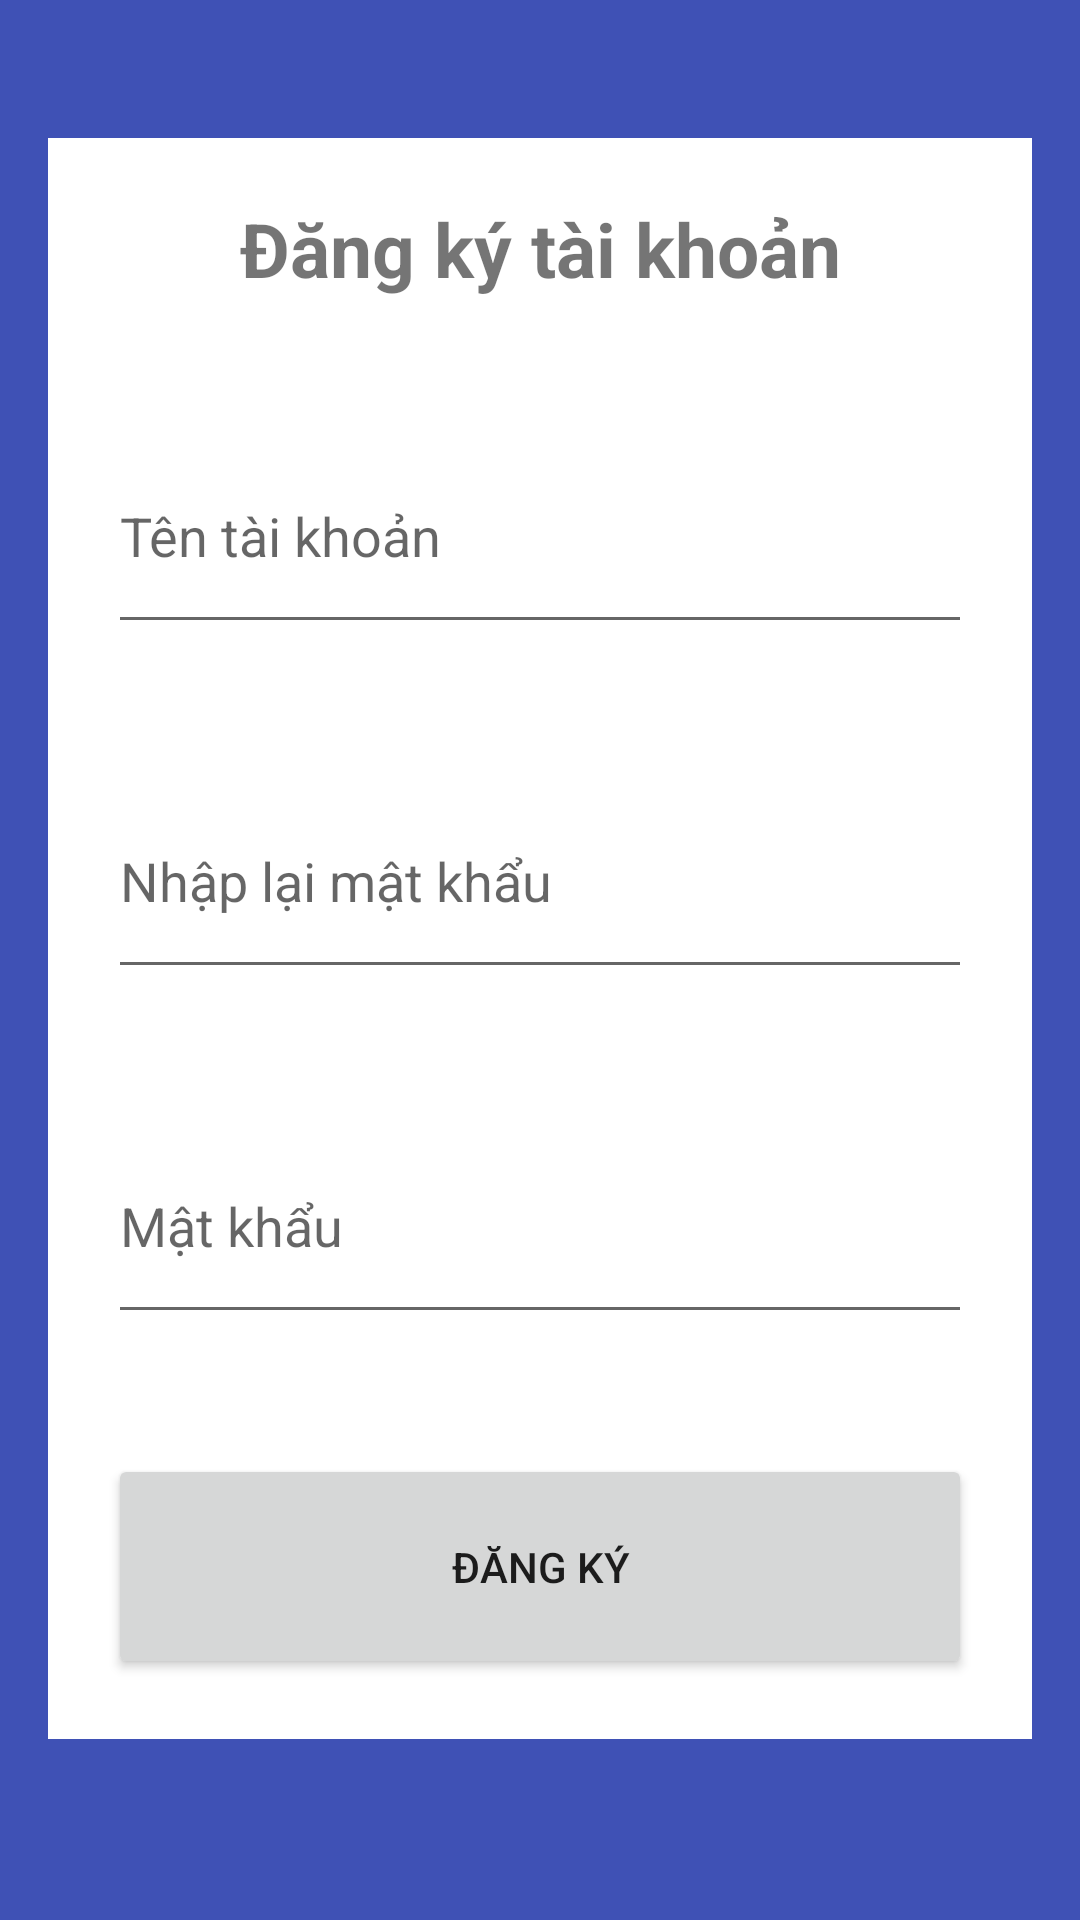

Android layout source for this screen:
<!-- AndroidManifest.xml: application theme Theme.MyProject -->
<!-- res/layout/activity_dang_ky.xml -->
<?xml version="1.0" encoding="utf-8"?>
<LinearLayout xmlns:android="http://schemas.android.com/apk/res/android"
    android:layout_width="match_parent"
    android:layout_height="match_parent"
    android:background="#3F51B5"
    android:orientation="vertical"
    android:padding="16dp">

    <LinearLayout
        android:layout_width="match_parent"
        android:layout_height="wrap_content"
        android:layout_marginTop="30dp"
        android:background="#FFFFFF"
        android:orientation="vertical">

        <TextView
            android:layout_width="match_parent"
            android:layout_height="wrap_content"
            android:layout_margin="20sp"
            android:text="Đăng ký tài khoản"
            android:textAlignment="center"
            android:textSize="25sp"
            android:textStyle="bold" />

        <EditText
            android:id="@+id/username"
            android:layout_width="match_parent"
            android:layout_height="75dp"
            android:layout_margin="20sp"
            android:hint="Tên tài khoản" />

        <EditText
            android:id="@+id/repassword"
            android:layout_width="match_parent"
            android:layout_height="75dp"
            android:layout_margin="20sp"
            android:hint="Nhập lại mật khẩu"
            android:inputType="textPassword" />

        <EditText
            android:id="@+id/password"
            android:layout_width="match_parent"
            android:layout_height="75dp"
            android:layout_margin="20sp"
            android:hint="Mật khẩu"
            android:inputType="textPassword" />

        <Button
            android:id="@+id/btnRegister"
            android:layout_width="match_parent"
            android:layout_height="75dp"
            android:layout_margin="20sp"
            android:text="Đăng ký" />

    </LinearLayout>


</LinearLayout>
<!-- resources referenced by this layout -->
<resources>
  <style name="Theme.MyProject" parent="Theme.MaterialComponents.DayNight.DarkActionBar">
          
          <item name="colorPrimary">#03cffc</item>
          <item name="colorPrimaryVariant">@color/purple_700</item>
          <item name="colorOnPrimary">@color/white</item>
          
          <item name="colorSecondary">@color/teal_200</item>
          <item name="colorSecondaryVariant">@color/teal_700</item>
          <item name="colorOnSecondary">@color/black</item>
          
          <item name="android:statusBarColor">?attr/colorPrimaryVariant</item>
          
      </style>
  <!-- not gathered from this repository: default colours our renderer supplied (Android Studio template values) -->
  <color name="purple_700">#FF3700B3</color>
  <color name="teal_200">#FF03DAC5</color>
  <color name="teal_700">#FF018786</color>
  <color name="black">#FF000000</color>
  <color name="white">#FFFFFFFF</color>
</resources>
